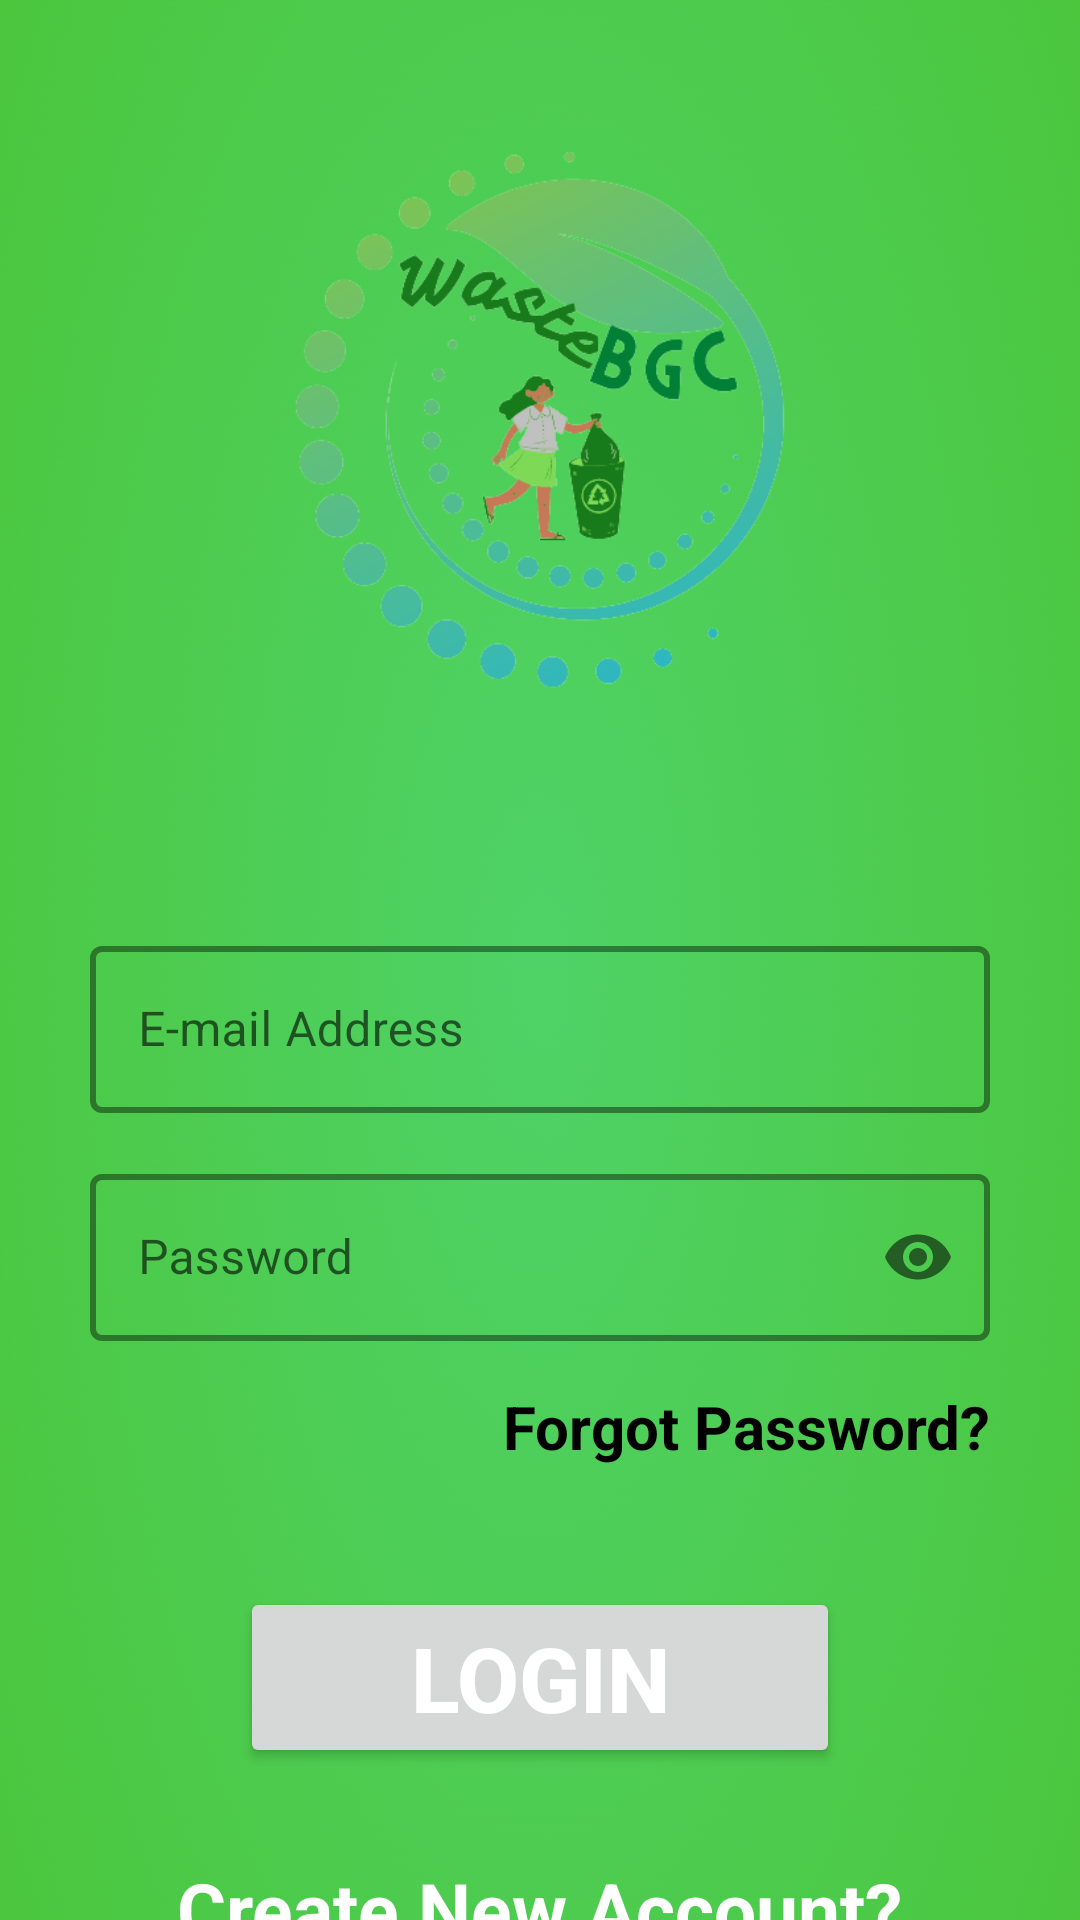

Layout XML and referenced resources for this Android screen:
<!-- AndroidManifest.xml: application theme Theme.WasteManagement -->
<!-- res/layout/activity_admin_login.xml -->
<?xml version="1.0" encoding="utf-8"?>
<RelativeLayout xmlns:android="http://schemas.android.com/apk/res/android"
    xmlns:app="http://schemas.android.com/apk/res-auto"
    xmlns:tools="http://schemas.android.com/tools"
    android:layout_width="match_parent"
    android:layout_height="match_parent"
    android:background="@drawable/gradient1"
    tools:context=".Admin.AdminLogin">

    <RelativeLayout
        android:id="@+id/headerlogin"
        android:layout_marginTop="30dp"
        android:layout_centerHorizontal="true"
        android:layout_width="220dp"
        android:layout_height="220dp"
        android:background="@drawable/logo"/>

    <RelativeLayout
        android:layout_width="match_parent"
        android:layout_height="match_parent"
        android:layout_below="@id/headerlogin">

        <RelativeLayout
            android:id="@+id/loginpanelcardview"
            android:layout_width="match_parent"
            android:layout_height="wrap_content"
            android:layout_centerHorizontal="true"
            android:layout_marginLeft="20dp"
            android:layout_marginTop="20dp"
            android:background="@drawable/loginuipanel">


            <com.google.android.material.textfield.TextInputLayout
                android:id="@+id/inputlayout01"
                style="@style/Widget.MaterialComponents.TextInputLayout.OutlinedBox"
                android:layout_width="300dp"
                android:layout_height="wrap_content"
                android:layout_centerHorizontal="true"
                android:layout_marginTop="40dp"
                android:hint="E-mail Address"
                app:boxBackgroundColor="@android:color/transparent"
                app:boxStrokeColor="@color/black"
                app:boxStrokeWidth="2dp"
                app:endIconMode="clear_text"
                app:hintTextColor="@color/black">

                <EditText
                    android:id="@+id/input_username"
                    android:layout_width="match_parent"
                    android:layout_height="match_parent"
                    android:inputType="textEmailAddress" />

            </com.google.android.material.textfield.TextInputLayout>

            <com.google.android.material.textfield.TextInputLayout
                android:id="@+id/inputlayout"
                style="@style/Widget.MaterialComponents.TextInputLayout.OutlinedBox"
                android:layout_width="300dp"
                android:layout_height="wrap_content"
                android:layout_below="@id/inputlayout01"
                android:layout_centerHorizontal="true"
                android:layout_marginTop="15dp"
                android:hint="Password"
                app:boxBackgroundColor="@android:color/transparent"
                app:boxStrokeColor="@color/black"
                app:boxStrokeWidth="2dp"
                app:hintTextColor="@color/black"
                app:passwordToggleEnabled="true">

                <EditText
                    android:id="@+id/input_password"
                    android:layout_width="match_parent"
                    android:layout_height="match_parent"
                    android:inputType="textPassword" />

            </com.google.android.material.textfield.TextInputLayout>

            <TextView
                android:id="@+id/forgotPassword"
                android:layout_width="wrap_content"
                android:layout_height="wrap_content"
                android:layout_below="@id/inputlayout"
                android:layout_alignEnd="@id/inputlayout"
                android:layout_marginTop="15dp"
                android:layout_marginBottom="20dp"
                android:text="Forgot Password?"
                android:textColor="@color/black"
                android:textSize="20sp"
                android:textStyle="bold" />

        </RelativeLayout>

        <Button
            android:id="@+id/loginButton"
            android:layout_width="200dp"
            android:layout_height="wrap_content"
            android:layout_below="@id/loginpanelcardview"
            android:layout_marginTop="20dp"
            android:layout_centerHorizontal="true"
            android:text="LOGIN"
            android:textColor="@color/white"
            android:textSize="30sp"
            android:textStyle="bold" />

        <TextView
            android:id="@+id/createAccountBTN"
            android:layout_width="wrap_content"
            android:layout_height="wrap_content"
            android:layout_below="@id/loginButton"
            android:layout_centerHorizontal="true"
            android:layout_marginTop="30dp"
            android:text="Create New Account?"
            android:textColor="@color/white"
            android:textSize="25sp"
            android:textStyle="bold" />

    </RelativeLayout>


</RelativeLayout>
<!-- resources referenced by this layout -->
<resources>
  <color name="black">#FF000000</color>
  <color name="white">#FFFFFFFF</color>
  <!-- drawable gradient1: png bitmap (drawable-v24, 455660 bytes) -->
  <!-- drawable logo: png bitmap (drawable-v24, 74847 bytes) -->
  <style name="Theme.WasteManagement" parent="Theme.MaterialComponents.Light.NoActionBar">
          
          <item name="colorPrimary">@color/colorPrimaryDark</item>
          <item name="colorPrimaryVariant">@color/purple_700</item>
          <item name="colorOnPrimary">@color/white</item>
          
          <item name="colorSecondary">@color/teal_200</item>
          <item name="colorSecondaryVariant">@color/teal_700</item>
          <item name="colorOnSecondary">@color/black</item>
          
          <item name="android:statusBarColor" tools:targetApi="l">?attr/colorPrimaryVariant</item>
          
          <item name="android:forceDarkAllowed" tools:targetApi="q">false</item>
      </style>
  <color name="colorPrimaryDark">#228B22</color>
  <color name="purple_700">#0FFF50</color>
  <color name="teal_200">#FF03DAC5</color>
  <color name="teal_700">#FF018786</color>
</resources>
